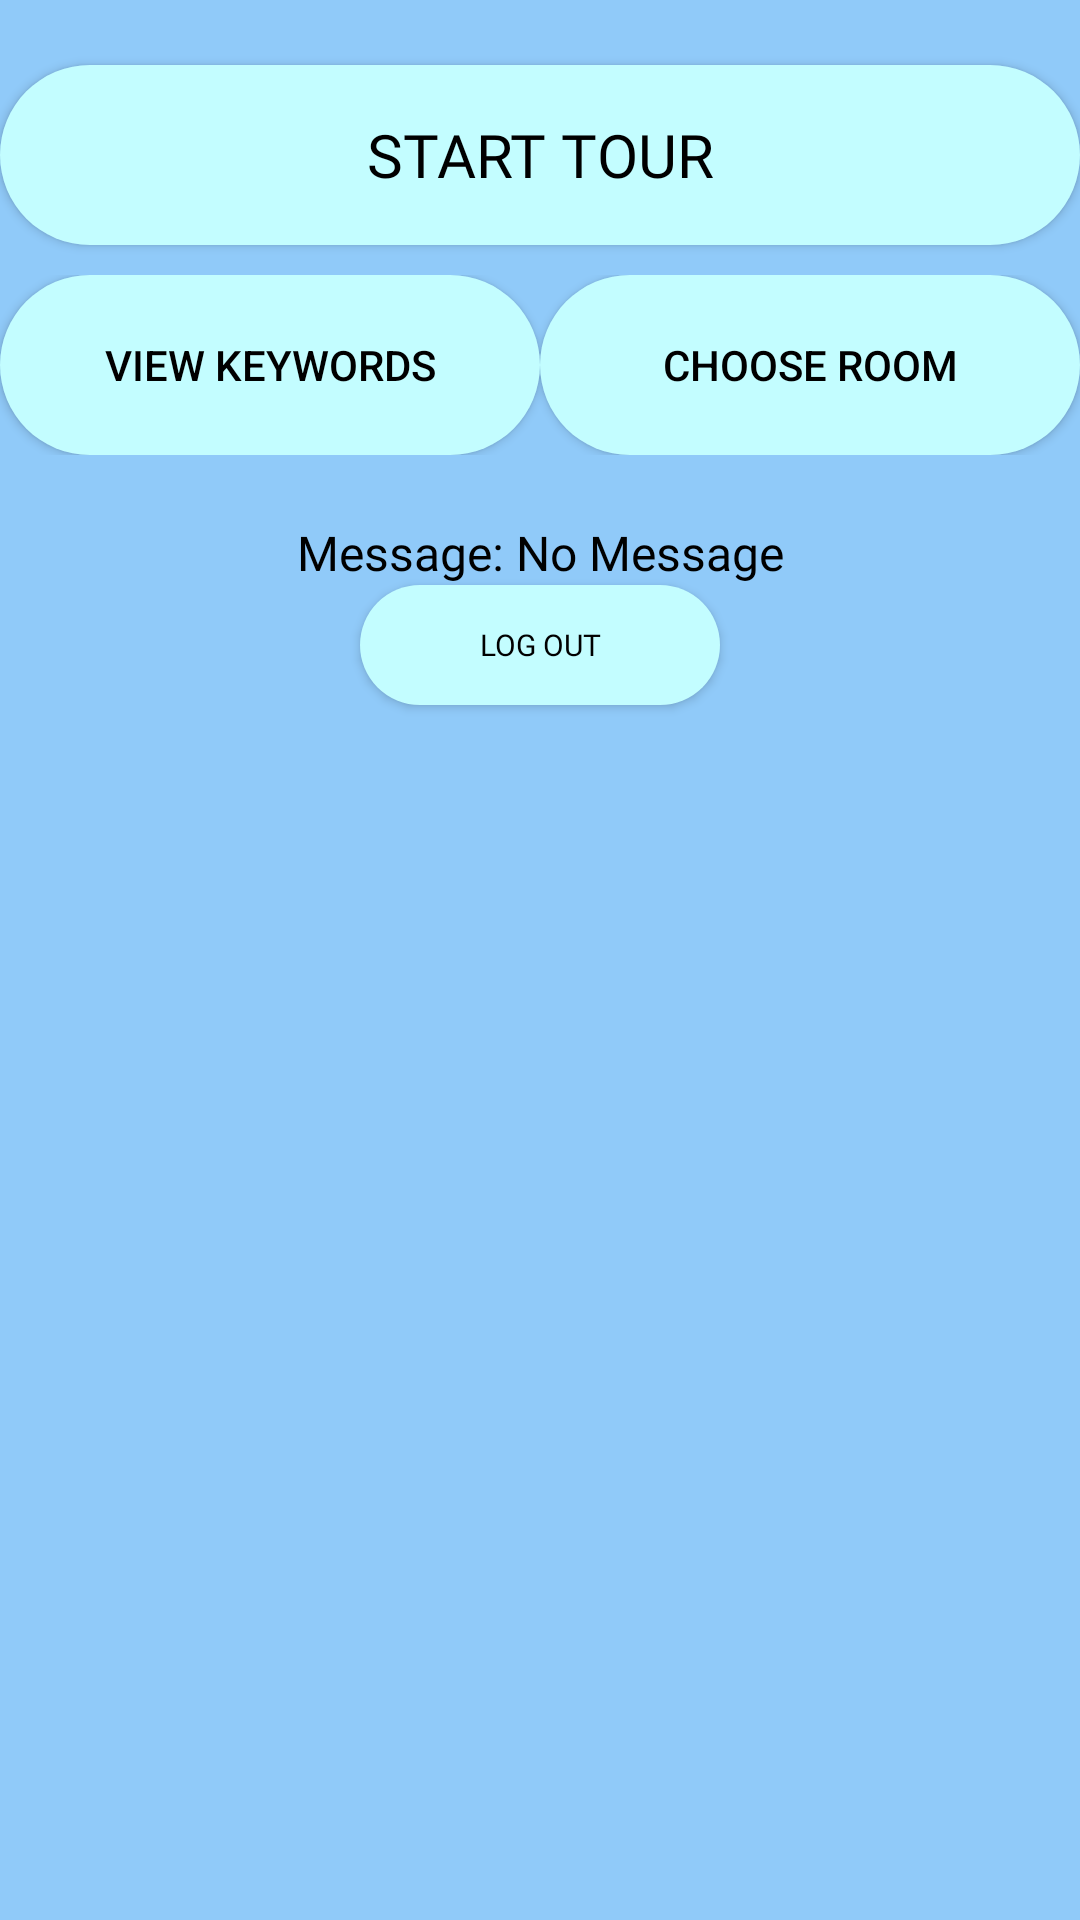

Android layout source for this screen:
<!-- AndroidManifest.xml: application theme AppTheme -->
<!-- res/layout/activity_guide_screen.xml -->
<?xml version="1.0" encoding="utf-8"?>
<LinearLayout xmlns:android="http://schemas.android.com/apk/res/android"
    xmlns:app="http://schemas.android.com/apk/res-auto"
    xmlns:tools="http://schemas.android.com/tools"
    android:layout_width="match_parent"
    android:layout_height="match_parent"
    tools:context="com.example.android.fyp.GuideScreen"
    android:orientation="vertical"
    android:background="@color/colorSecondary">


    <TextView
        android:layout_width="match_parent"
        android:layout_height="wrap_content"
        android:gravity="center"
        android:textColor="@color/textOnSecondaryColor"
        android:fontFamily="@font/roboto"
        android:textSize="16sp"
        android:id="@+id/displayRoomName"/>

    <Button
        android:background="@drawable/roundbuttonsecondary"
        android:layout_width="match_parent"
        android:textSize="20sp"
        android:layout_height="wrap_content"
        android:text="START TOUR"
        android:textColor="@color/textOnSecondaryColor"
        android:fontFamily="@font/roboto"
        android:id="@+id/startTourButton"
        android:layout_marginBottom="10sp"/>

    <LinearLayout
        android:layout_width="match_parent"
        android:layout_height="wrap_content"
        android:orientation="horizontal">

        <Button
            android:layout_width="0dp"
            android:layout_weight="1"
            android:background="@drawable/roundbuttonsecondary"
            android:layout_height="wrap_content"
            android:text="VIEW KEYWORDS"
            android:id="@+id/viewKeywordsButton"/>

        <Button
            android:layout_width="0dp"
            android:background="@drawable/roundbuttonsecondary"
            android:layout_height="wrap_content"
            android:layout_weight="1"
            android:text="CHOOSE ROOM"
            android:id="@+id/chooseRoomButton"/>

    </LinearLayout>


    <TextView
        android:layout_width="match_parent"
        android:layout_height="wrap_content"
        android:id="@+id/displayTimeRemaining"
        android:textColor="@color/textOnSecondaryColor"
        android:fontFamily="@font/roboto"
        android:textSize="16sp"/>

    <TextView
        android:layout_width="match_parent"
        android:layout_height="wrap_content"
        android:id="@+id/displayMessage"
        android:textColor="@color/textOnSecondaryColor"
        android:fontFamily="@font/roboto"
        android:text="Message: No Message"
        android:gravity="center"
        android:textSize="16sp"/>

    <Button
        android:background="@drawable/roundbuttonsecondary"
        android:layout_width="120dp"
        android:textSize="10sp"
        android:gravity="center"
        android:layout_gravity="center"
        android:layout_height="40dp"
        android:text="LOG OUT"
        android:textColor="@color/textOnSecondaryColor"
        android:fontFamily="@font/roboto"
        android:id="@+id/logOutButtonGuide"
        android:layout_marginBottom="10sp"/>


    <FrameLayout
        android:id="@+id/frameLayoutKeywords"
        android:layout_width="match_parent"
        android:layout_height="match_parent"
        android:layout_marginTop="10dp" />

</LinearLayout>
<!-- resources referenced by this layout -->
<resources>
  <color name="colorSecondary">#90caf9</color>
  <color name="textOnSecondaryColor">#000000</color>
  <!-- drawable roundbuttonsecondary (drawable) -->
  <?xml version="1.0" encoding="utf-8"?>
  <shape xmlns:android="http://schemas.android.com/apk/res/android"
      android:shape="rectangle" >
  
      <corners
          android:bottomLeftRadius="30dp"
          android:bottomRightRadius="30dp"
          android:radius="60dp"
          android:topLeftRadius="30dp"
          android:topRightRadius="30dp" />
  
      <solid android:color="@color/colorSecondaryLight" />
  
      <padding
          android:bottom="0dp"
          android:left="0dp"
          android:right="0dp"
          android:top="0dp" />
  
      <size
          android:height="60dp"
          android:width="270dp" />
  
  </shape>
  <style name="AppTheme" parent="Theme.AppCompat.Light.DarkActionBar">
          
          <item name="colorPrimary">@color/colorPrimary</item>
          <item name="colorPrimaryDark">@color/colorPrimaryDark</item>
          <item name="colorAccent">@color/colorAccent</item>
          <item name="android:colorBackground">@color/background_material_light</item>
          <item name="android:textColorPrimary">@android:color/black</item>
      </style>
  <color name="colorSecondaryLight">#c3fdff</color>
  <color name="colorPrimary">#6200EA</color>
  <color name="colorPrimaryDark">#0a00bb</color>
  <color name="colorAccent">#f0f0f0</color>
</resources>
